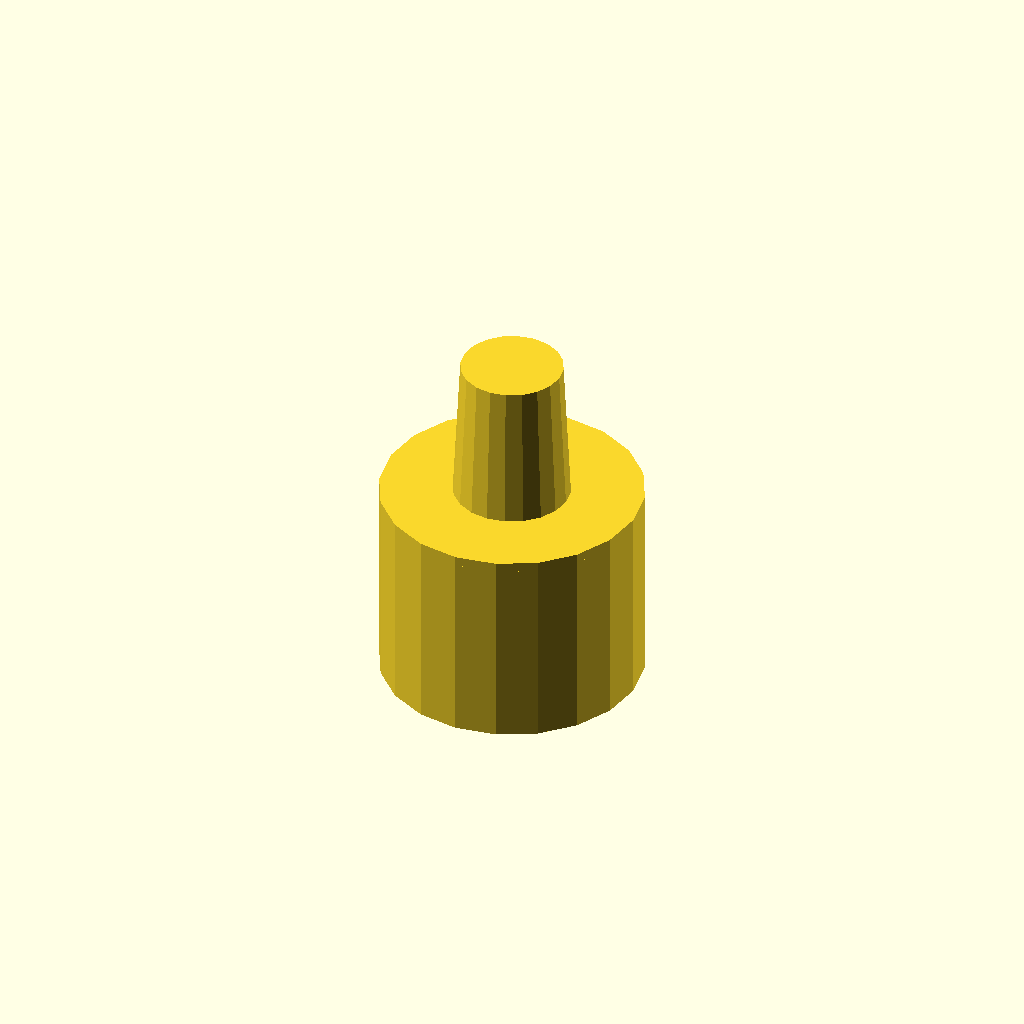
Cell 1 — every parameter at its default value.
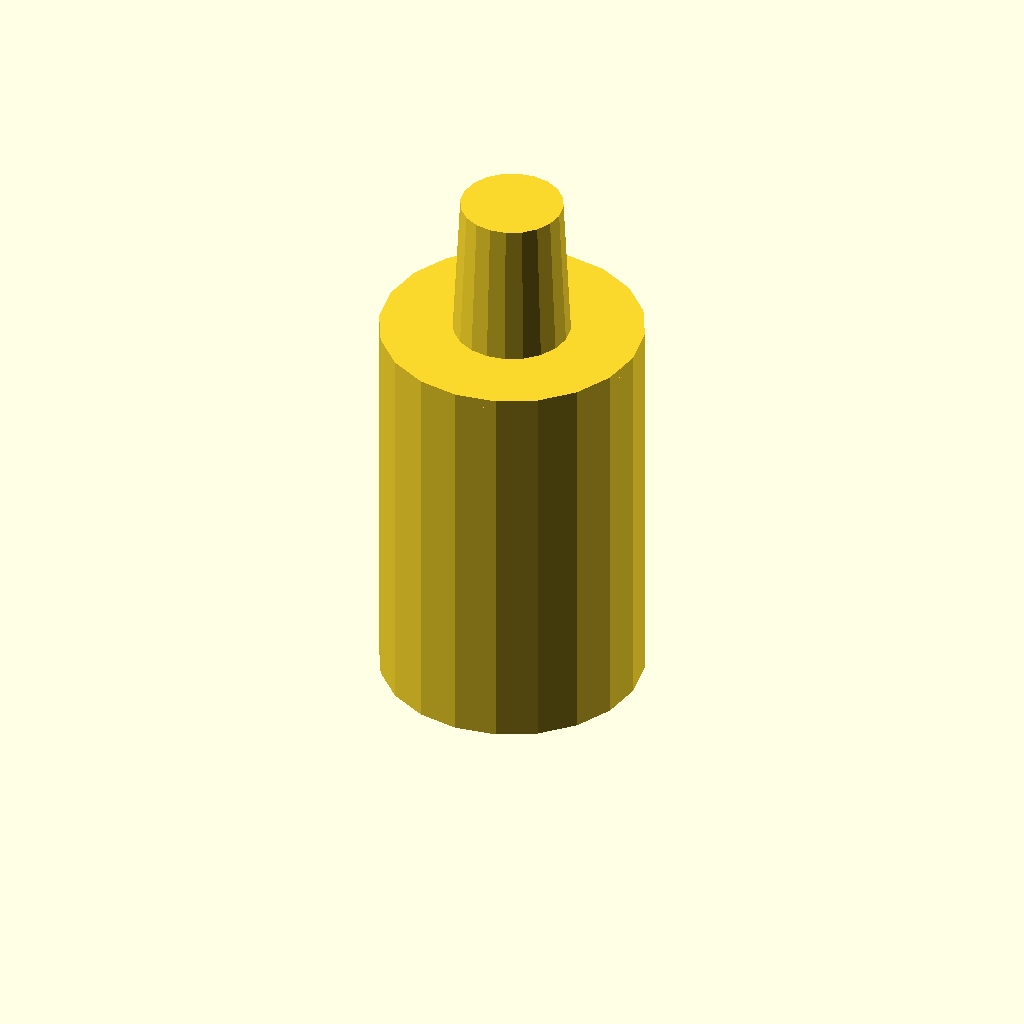
Cell 2 — fLength set to 40, the other parameters unchanged.
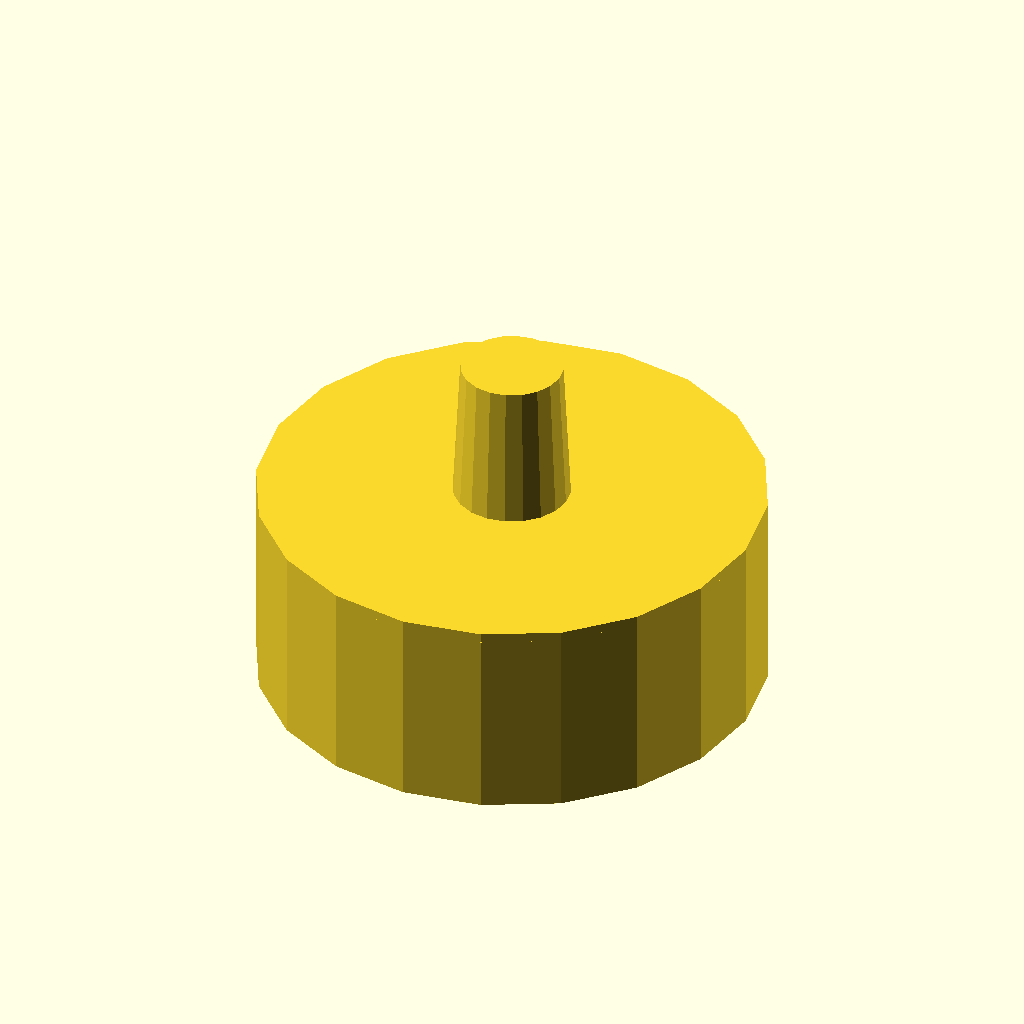
Cell 3: fTopID = 50 (everything else at default).
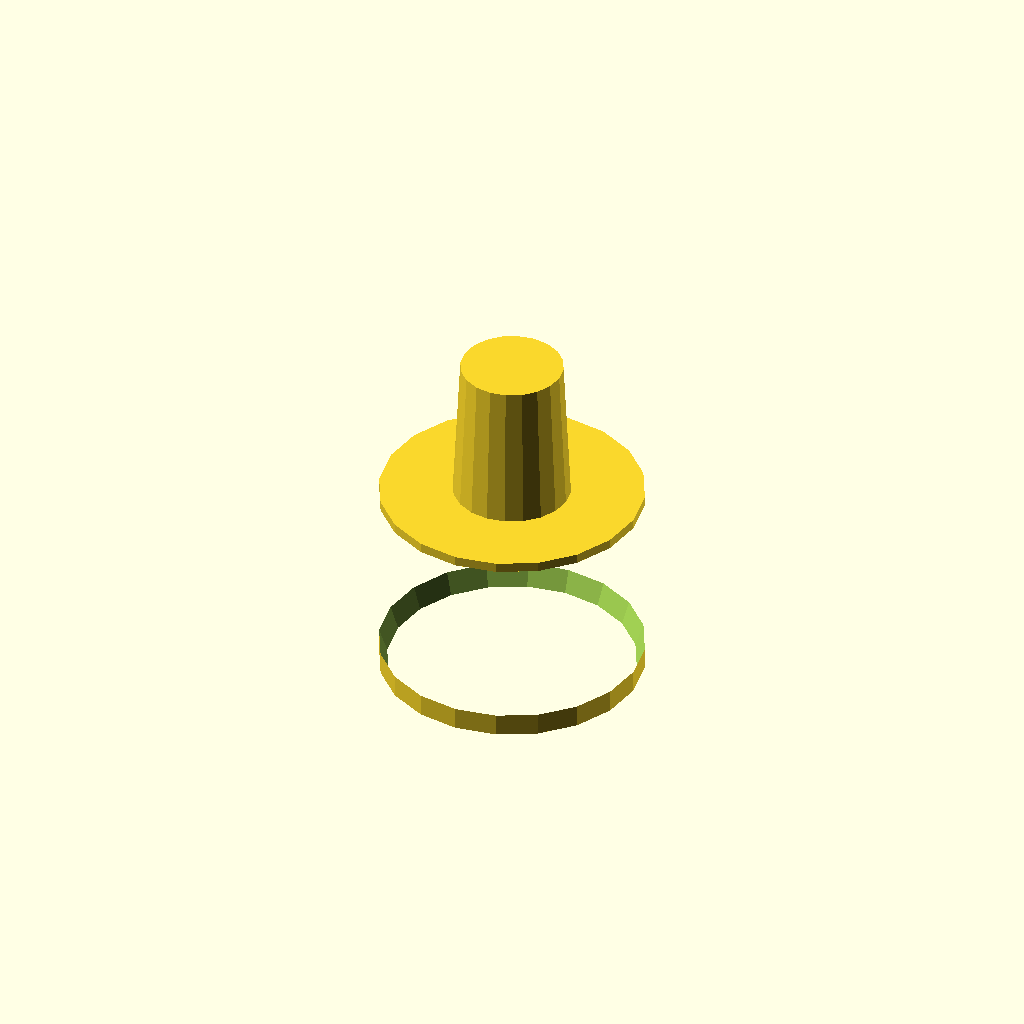
Cell 4: fBottomID = 40 (everything else at default).
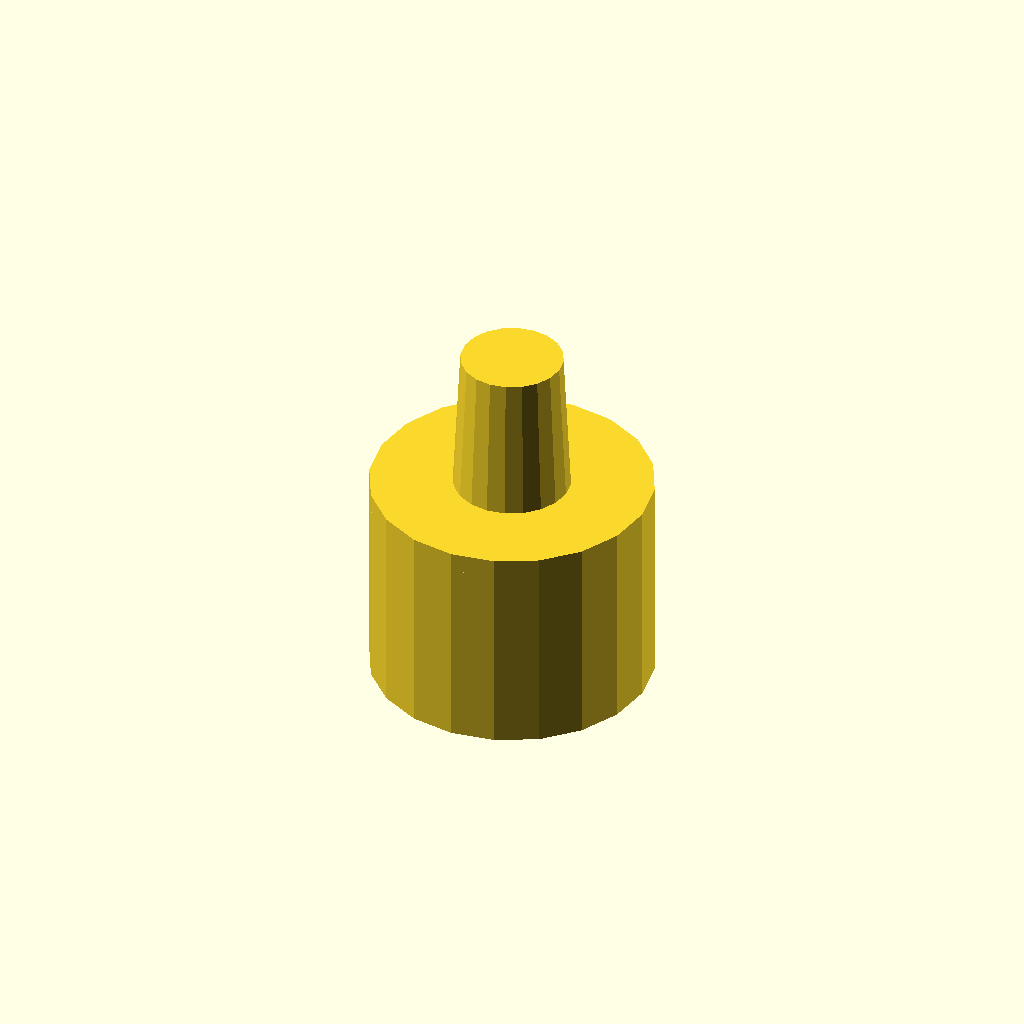
Cell 5: thickness = 2 (everything else at default).
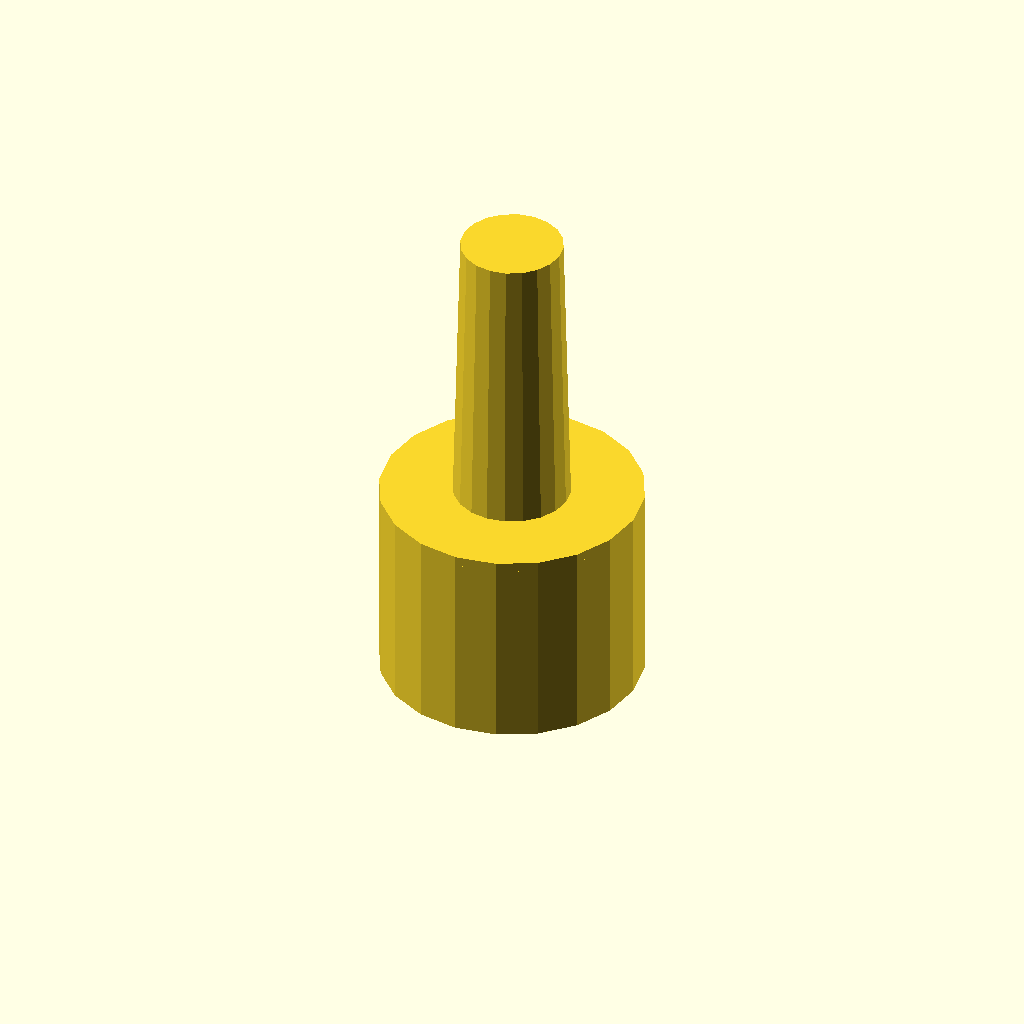
Cell 6: the same model with mLength = 30.
One fixed orthographic camera (rotation 55°, 0°, 25°; colour scheme Cornfield) for every cell.
Source of the model, scadFiles/38004/108195.scad:
/*

 * Candle Adapter, v0.42

 *

 * by Alex Franke (CodeCreations), Dec 2012

 * http://www.theFrankes.com

 * 

 * Licenced under Creative Commons Attribution - Non-Commercial - Share Alike 3.0 

 * 

 * DESCRIPTION: This will allow you to put a fat candle into a smaller hole. 

 * 

 * INSTRUCTIONS:  Choose some values in the "User-defined values" section, render,

 *   and print. See the comments in that section for details on how to measure. 

 * 

 * v0.42, Dec 15, 2012: Initial Release.

 * 

 * TODO: 

 *   * Make shorter for smaller candles placed in larger holes 

 */



/////////////////////////////////////////////////////////////////////////////

// User-defined values... 

/////////////////////////////////////////////////////////////////////////////



// At the base of the candle, measure the distance the candle will be inserted into the 

// holder (fLength), the diameter of the candle at that distance form the end (fTopID), 

// and the diameter of the candle at the end (fBottomID). (This assumes a consistent 

// taper.) Finally, set the minimum thickness (thickness) of the printed material 

// surrounding the candle. 

fLength     = 20; 

fTopID      = 25; 

fBottomID   = 20; 

thickness   = 1; 



// Measure the depth of the hole (mLength), the diameter of the opening at the top 

// (mTopOD), and the diamater of the hole at the bottom (mBottomOD). (This also 

// assumes a consistent taper.)

mLength     = 15; 

mTopOD      = 12; 

mBottomOD   = 10.5; 



$fn         = 20; // general curve quality





/////////////////////////////////////////////////////////////////////////////

// The code...

/////////////////////////////////////////////////////////////////////////////

translate([0,0,thickness/2+fLength]) 

rotate([180,0,0]) 

union() {



	// Female

	translate([0,0,(fLength+thickness)/2]) 

	difference(){ 

		cylinder(h=fLength, r=fTopID/2+thickness, center=true);

		cylinder(h=fLength+1, r2=fTopID/2, r1=fBottomID/2, center=true);

	}



	cylinder(h=thickness, r=fTopID/2+thickness, center=true);



	// Male

	translate([0,0,-(mLength+thickness)/2]) 

	cylinder(h=mLength, r2=mTopOD/2, r1=mBottomOD/2, center=true);

}
Customizer parameters (derived from the source; name, type, default, range or options):
fLength: number, default 20
fTopID: number, default 25
fBottomID: number, default 20
thickness: number, default 1
mLength: number, default 15
mTopOD: number, default 12
mBottomOD: number, default 10.5
